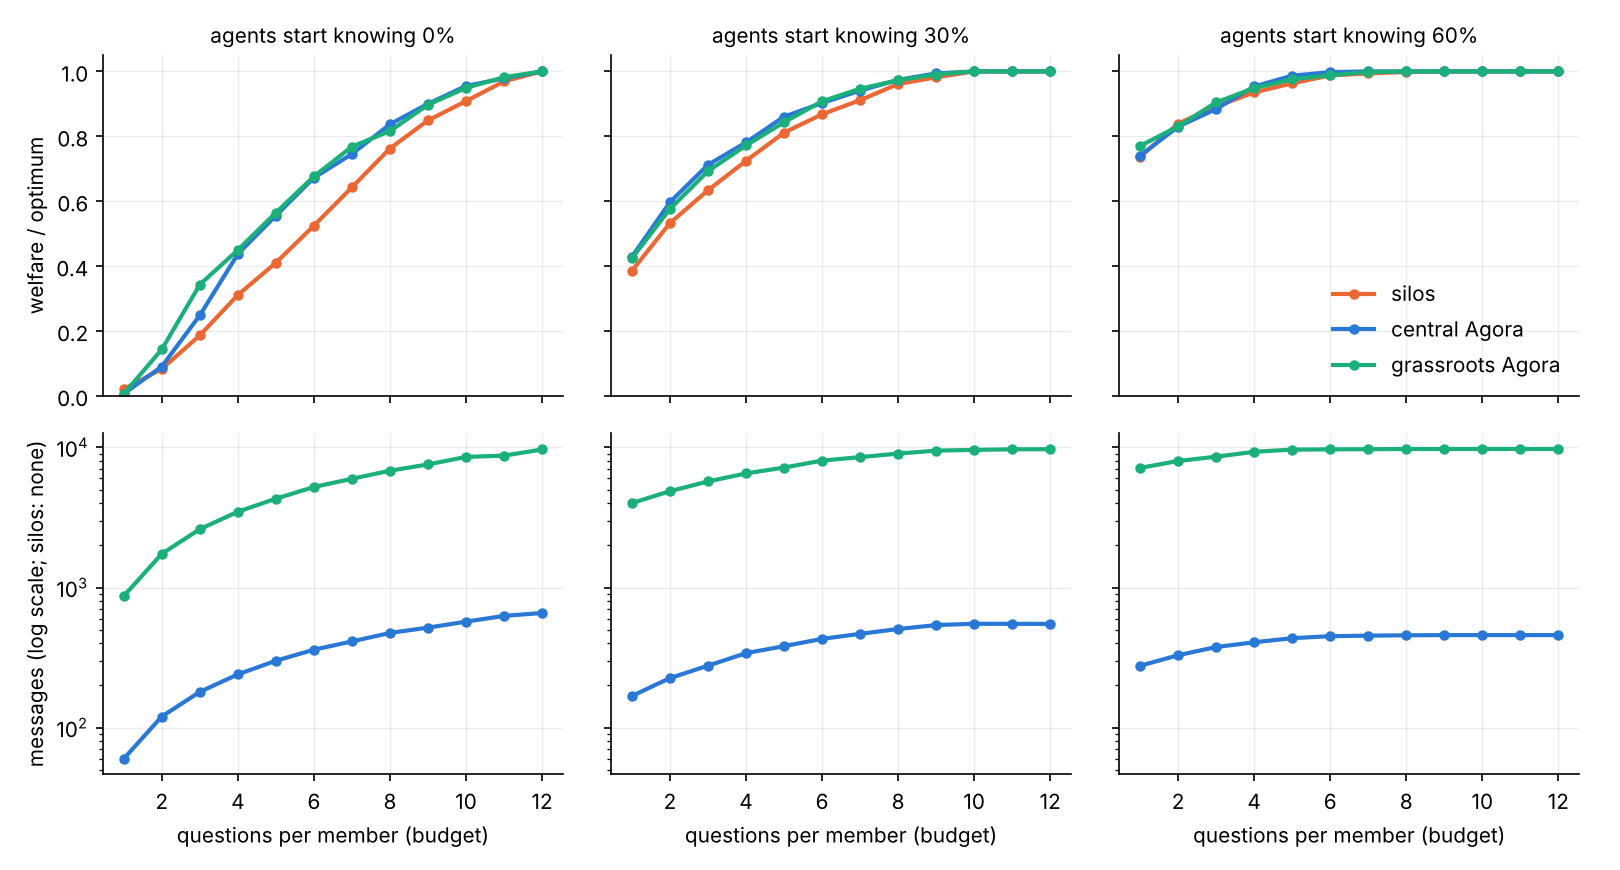

The table this chart was drawn from, first rows:
setting, budget, informed, seed, welfare_ratio, attention, messages, rounds
silos, 1, 0.0, 0, 0.0, 30, 0, 2
silos, 1, 0.0, 1, 0.0, 30, 0, 2
silos, 1, 0.0, 2, 0.0, 30, 0, 2
silos, 1, 0.0, 3, 0.0, 30, 0, 2
silos, 1, 0.0, 4, 0.0, 30, 0, 2
silos, 1, 0.0, 5, 0.0, 30, 0, 2
silos, 1, 0.0, 6, 0.0, 30, 0, 2
silos, 1, 0.0, 7, 0.0, 30, 0, 2
silos, 1, 0.0, 8, 0.0, 30, 0, 2
silos, 1, 0.0, 9, 0.0, 30, 0, 2
silos, 1, 0.0, 10, 0.0, 30, 0, 2
silos, 1, 0.0, 11, 0.125, 30, 0, 2
silos, 1, 0.0, 12, 0.1538, 30, 0, 2
silos, 1, 0.0, 13, 0.0, 30, 0, 2
silos, 1, 0.0, 14, 0.0, 30, 0, 2
silos, 1, 0.0, 15, 0.0, 30, 0, 2
silos, 1, 0.0, 16, 0.1364, 30, 0, 2
silos, 1, 0.0, 17, 0.0, 30, 0, 2
silos, 1, 0.0, 18, 0.0, 30, 0, 2
silos, 1, 0.0, 19, 0.0, 30, 0, 2
silos, 1, 0.3, 0, 0.5417, 30, 0, 2
silos, 1, 0.3, 1, 0.3571, 30, 0, 2
silos, 1, 0.3, 2, 0.4545, 30, 0, 2
silos, 1, 0.3, 3, 0.2222, 30, 0, 2
silos, 1, 0.3, 4, 0.4545, 30, 0, 2
silos, 1, 0.3, 5, 0.125, 30, 0, 2
silos, 1, 0.3, 6, 0.0, 30, 0, 2
silos, 1, 0.3, 7, 0.5217, 30, 0, 2
silos, 1, 0.3, 8, 0.48, 30, 0, 2
silos, 1, 0.3, 9, 0.3846, 30, 0, 2
silos, 1, 0.3, 10, 0.3462, 30, 0, 2
silos, 1, 0.3, 11, 0.5, 30, 0, 2
silos, 1, 0.3, 12, 0.4615, 30, 0, 2
silos, 1, 0.3, 13, 0.3077, 30, 0, 2
silos, 1, 0.3, 14, 0.44, 30, 0, 2
silos, 1, 0.3, 15, 0.4583, 30, 0, 2
silos, 1, 0.3, 16, 0.5455, 30, 0, 2
silos, 1, 0.3, 17, 0.1667, 30, 0, 2
silos, 1, 0.3, 18, 0.52, 30, 0, 2
silos, 1, 0.3, 19, 0.4231, 30, 0, 2
silos, 1, 0.6, 0, 0.625, 30, 0, 2
silos, 1, 0.6, 1, 0.75, 30, 0, 2
silos, 1, 0.6, 2, 0.7727, 30, 0, 2
silos, 1, 0.6, 3, 0.5556, 29, 0, 2
silos, 1, 0.6, 4, 0.8182, 30, 0, 2
silos, 1, 0.6, 5, 0.8333, 30, 0, 2
silos, 1, 0.6, 6, 0.5909, 30, 0, 2
silos, 1, 0.6, 7, 0.7826, 30, 0, 2
silos, 1, 0.6, 8, 0.6, 30, 0, 2
silos, 1, 0.6, 9, 0.8077, 30, 0, 2
silos, 1, 0.6, 10, 0.7692, 30, 0, 2
silos, 1, 0.6, 11, 0.875, 30, 0, 2
silos, 1, 0.6, 12, 0.6923, 30, 0, 2
silos, 1, 0.6, 13, 0.8077, 30, 0, 2
silos, 1, 0.6, 14, 0.76, 30, 0, 2
silos, 1, 0.6, 15, 0.7083, 30, 0, 2
silos, 1, 0.6, 16, 0.7273, 30, 0, 2
silos, 1, 0.6, 17, 0.7917, 30, 0, 2
silos, 1, 0.6, 18, 0.64, 30, 0, 2
silos, 1, 0.6, 19, 0.8077, 30, 0, 2
... 2,100 more rows
